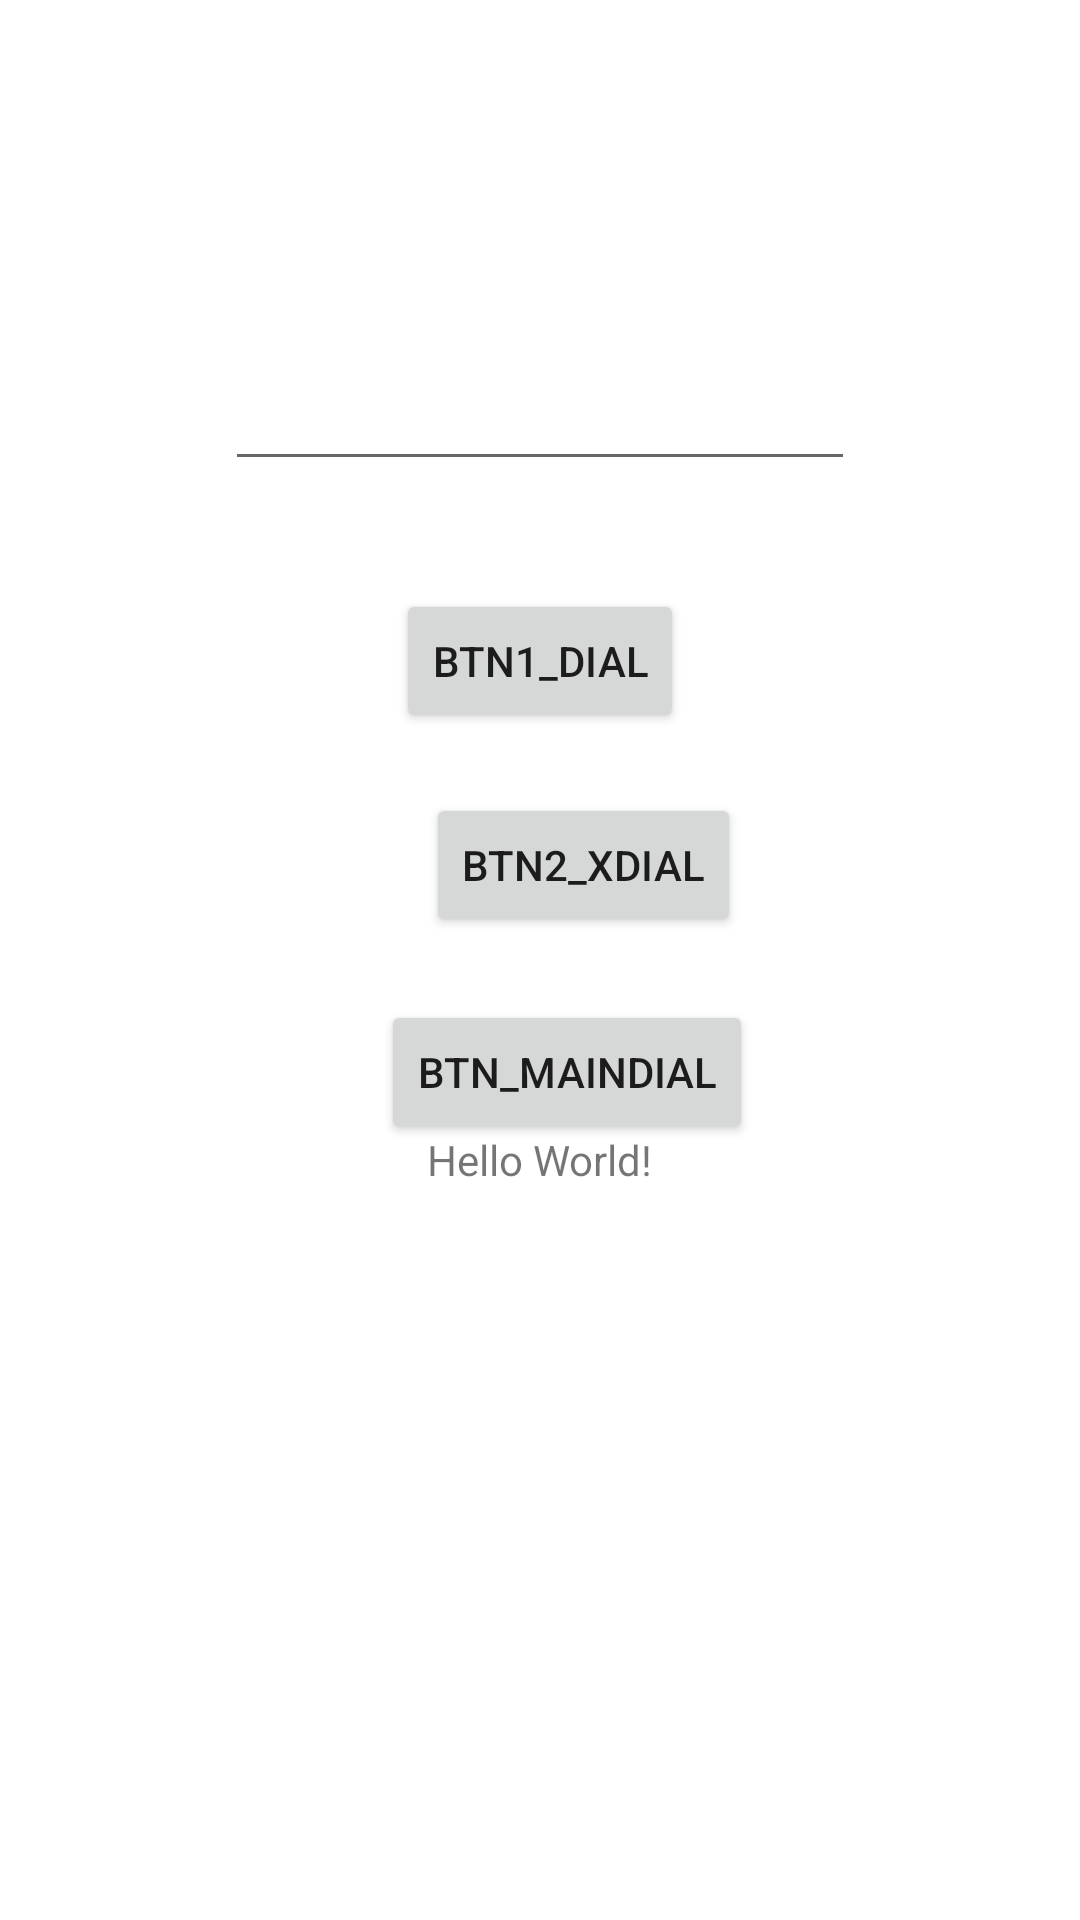

Produce the Android XML layout that renders to this screen, including the resource entries it uses.
<!-- AndroidManifest.xml: application theme Theme.MidIntentPractice -->
<!-- res/layout/activity_main.xml -->
<?xml version="1.0" encoding="utf-8"?>
<androidx.constraintlayout.widget.ConstraintLayout xmlns:android="http://schemas.android.com/apk/res/android"
    xmlns:app="http://schemas.android.com/apk/res-auto"
    xmlns:tools="http://schemas.android.com/tools"
    android:id="@+id/constraintLayout"
    android:layout_width="match_parent"
    android:layout_height="match_parent"
    tools:context=".MainActivity">

    <TextView
        android:id="@+id/textView"
        android:layout_width="wrap_content"
        android:layout_height="wrap_content"
        android:layout_marginBottom="244dp"
        android:text="Hello World!"
        app:layout_constraintBottom_toBottomOf="parent"
        app:layout_constraintEnd_toEndOf="parent"
        app:layout_constraintStart_toStartOf="parent" />

    <Button
        android:id="@+id/btn1_dial"
        android:layout_width="wrap_content"
        android:layout_height="wrap_content"
        android:layout_marginTop="36dp"
        android:text="btn1_dial"
        app:layout_constraintEnd_toEndOf="parent"
        app:layout_constraintStart_toStartOf="parent"
        app:layout_constraintTop_toBottomOf="@+id/et1" />

    <EditText
        android:id="@+id/et1"
        android:layout_width="wrap_content"
        android:layout_height="wrap_content"
        android:layout_marginTop="119dp"
        android:ems="10"
        android:inputType="textPersonName"
        app:layout_constraintEnd_toEndOf="parent"
        app:layout_constraintStart_toStartOf="parent"
        app:layout_constraintTop_toTopOf="parent" />

    <Button
        android:id="@+id/btn2_xdial"
        android:layout_width="wrap_content"
        android:layout_height="wrap_content"
        android:layout_marginStart="10dp"
        android:layout_marginTop="20dp"
        android:text="btn2_xdial"
        app:layout_constraintStart_toStartOf="@+id/btn1_dial"
        app:layout_constraintTop_toBottomOf="@+id/btn1_dial" />

    <Button
        android:id="@+id/btn_mainDial"
        android:layout_width="wrap_content"
        android:layout_height="wrap_content"
        android:layout_marginTop="21dp"
        android:layout_marginEnd="109dp"
        android:text="btn_mainDial"
        app:layout_constraintEnd_toEndOf="parent"
        app:layout_constraintTop_toBottomOf="@+id/btn2_xdial" />

</androidx.constraintlayout.widget.ConstraintLayout>
<!-- resources referenced by this layout -->
<resources>
  <style name="Theme.MidIntentPractice" parent="Theme.MaterialComponents.DayNight.DarkActionBar">
          
          <item name="colorPrimary">@color/purple_500</item>
          <item name="colorPrimaryVariant">@color/purple_700</item>
          <item name="colorOnPrimary">@color/white</item>
          
          <item name="colorSecondary">@color/teal_200</item>
          <item name="colorSecondaryVariant">@color/teal_700</item>
          <item name="colorOnSecondary">@color/black</item>
          
          <item name="android:statusBarColor" tools:targetApi="l">?attr/colorPrimaryVariant</item>
          
      </style>
  <!-- not gathered from this repository: default colours our renderer supplied (Android Studio template values) -->
  <color name="purple_500">#FF6200EE</color>
  <color name="purple_700">#FF3700B3</color>
  <color name="teal_200">#FF03DAC5</color>
  <color name="teal_700">#FF018786</color>
  <color name="black">#FF000000</color>
  <color name="white">#FFFFFFFF</color>
</resources>
